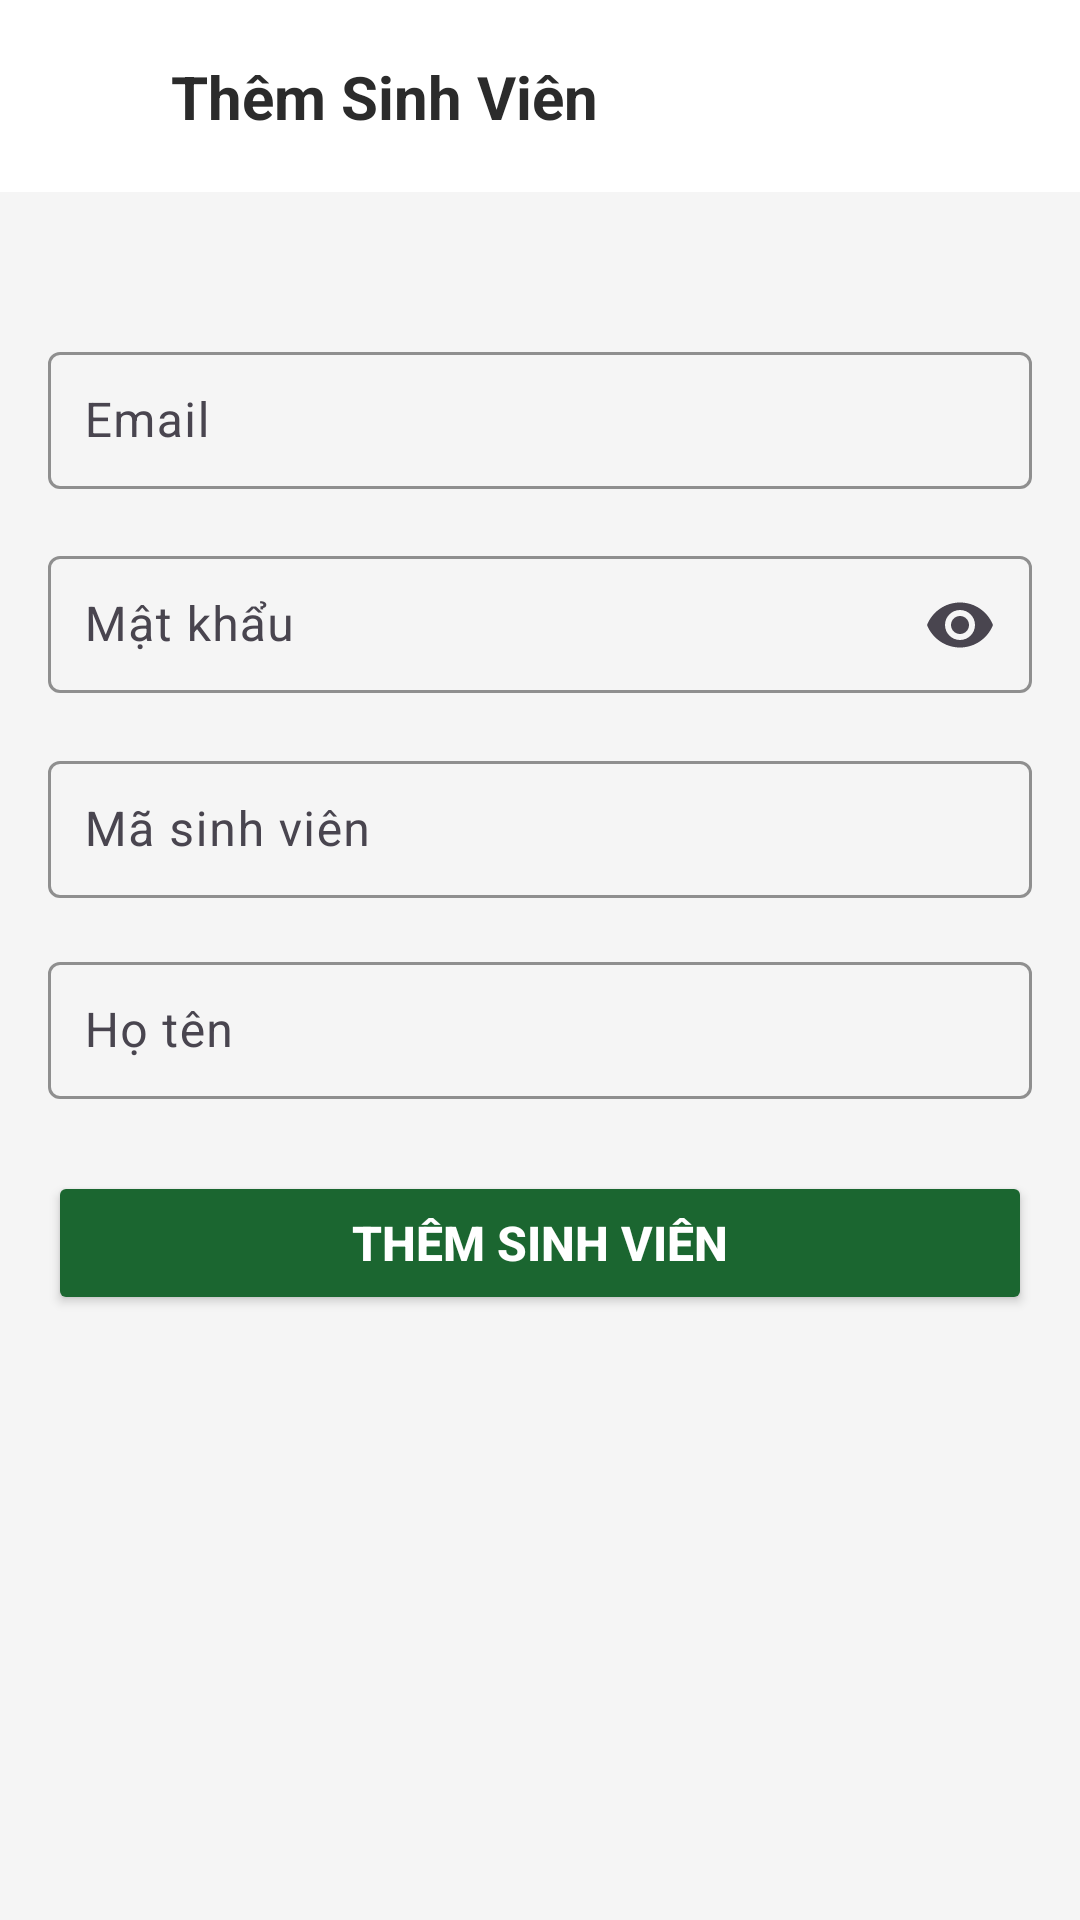

Layout XML and referenced resources for this Android screen:
<!-- AndroidManifest.xml: application theme Theme.EduX -->
<!-- res/layout/activity_add_student.xml -->
<?xml version="1.0" encoding="utf-8"?>
<androidx.constraintlayout.widget.ConstraintLayout xmlns:android="http://schemas.android.com/apk/res/android"
    xmlns:app="http://schemas.android.com/apk/res-auto"
    android:layout_width="match_parent"
    android:layout_height="match_parent"
    android:background="#F5F5F5">

    
    <androidx.appcompat.widget.Toolbar
        android:id="@+id/toolbar"
        android:layout_width="match_parent"
        android:layout_height="?attr/actionBarSize"
        android:background="@color/white"
        android:elevation="4dp"
        app:layout_constraintEnd_toEndOf="parent"
        app:layout_constraintStart_toStartOf="parent"
        app:layout_constraintTop_toTopOf="parent">

        <androidx.constraintlayout.widget.ConstraintLayout
            android:layout_width="match_parent"
            android:layout_height="match_parent">

            <ImageView
                android:id="@+id/btn_Back"
                android:layout_width="25dp"
                android:layout_height="25dp"
                android:background="?attr/selectableItemBackgroundBorderless"
                android:contentDescription="Back"
                android:src="@drawable/ic_back"
                app:layout_constraintBottom_toBottomOf="parent"
                app:layout_constraintStart_toStartOf="parent"
                app:layout_constraintTop_toTopOf="parent" />

            <TextView
                android:id="@+id/tvTitle"
                android:layout_width="wrap_content"
                android:layout_height="wrap_content"
                android:layout_marginStart="16dp"
                android:text="Thêm Sinh Viên"
                android:textColor="@color/tx"
                android:textSize="20sp"
                android:textStyle="bold"
                app:layout_constraintBottom_toBottomOf="parent"
                app:layout_constraintStart_toEndOf="@id/btn_Back"
                app:layout_constraintTop_toTopOf="parent" />
        </androidx.constraintlayout.widget.ConstraintLayout>
    </androidx.appcompat.widget.Toolbar>

    
    <ScrollView
        android:layout_width="match_parent"
        android:layout_height="0dp"
        android:layout_marginTop="16dp"
        app:layout_constraintBottom_toBottomOf="parent"
        app:layout_constraintTop_toBottomOf="@id/toolbar">

        <LinearLayout
            android:layout_width="match_parent"
            android:layout_height="wrap_content"
            android:orientation="vertical"
            android:paddingStart="16dp"
            android:paddingLeft="16dp"
            android:paddingTop="16dp"
            android:paddingEnd="16dp"
            android:paddingBottom="80dp">

            
            <com.google.android.material.textfield.TextInputLayout
                android:layout_width="match_parent"
                android:layout_height="wrap_content"
                android:layout_marginTop="16dp"
                android:hint="Email"
                app:boxBackgroundMode="outline"
                app:boxStrokeColor="@color/tx">

                <com.google.android.material.textfield.TextInputEditText
                    android:id="@+id/etEmail"
                    android:layout_width="match_parent"
                    android:layout_height="wrap_content"
                    android:inputType="textEmailAddress"
                    android:padding="12dp"
                    android:textSize="16sp" />
            </com.google.android.material.textfield.TextInputLayout>

            
            <com.google.android.material.textfield.TextInputLayout
                android:layout_width="match_parent"
                android:layout_height="wrap_content"
                android:layout_marginTop="16dp"
                android:hint="Mật khẩu"
                app:boxBackgroundMode="outline"
                app:boxStrokeColor="@color/tx"
                app:endIconMode="password_toggle">

                <com.google.android.material.textfield.TextInputEditText
                    android:id="@+id/etPassword"
                    android:layout_width="match_parent"
                    android:layout_height="wrap_content"
                    android:inputType="textPassword"
                    android:padding="12dp"
                    android:textSize="16sp" />
            </com.google.android.material.textfield.TextInputLayout>

            
            <com.google.android.material.textfield.TextInputLayout
                android:layout_width="match_parent"
                android:layout_height="wrap_content"
                android:layout_marginTop="16dp"
                android:hint="Mã sinh viên"
                app:boxBackgroundMode="outline"
                app:boxStrokeColor="@color/tx">

                <com.google.android.material.textfield.TextInputEditText
                    android:id="@+id/etStudentCode"
                    android:layout_width="match_parent"
                    android:layout_height="wrap_content"
                    android:inputType="text"
                    android:padding="12dp"
                    android:textSize="16sp" />
            </com.google.android.material.textfield.TextInputLayout>

            
            <com.google.android.material.textfield.TextInputLayout
                android:layout_width="match_parent"
                android:layout_height="wrap_content"
                android:layout_marginTop="16dp"
                android:hint="Họ tên"
                app:boxBackgroundMode="outline"
                app:boxStrokeColor="@color/tx">

                <com.google.android.material.textfield.TextInputEditText
                    android:id="@+id/etFullName"
                    android:layout_width="match_parent"
                    android:layout_height="wrap_content"
                    android:inputType="textPersonName"
                    android:padding="12dp"
                    android:textSize="16sp" />
            </com.google.android.material.textfield.TextInputLayout>


            
            <Button
                android:id="@+id/btnAddStudent"
                android:layout_width="match_parent"
                android:layout_height="wrap_content"
                android:layout_marginTop="24dp"
                android:backgroundTint="@color/green"
                android:text="Thêm Sinh Viên"
                android:textColor="@color/white"
                android:textSize="16sp"
                android:textStyle="bold" />
        </LinearLayout>
    </ScrollView>
</androidx.constraintlayout.widget.ConstraintLayout>
<!-- resources referenced by this layout -->
<resources>
  <color name="green">#1B6630</color>
  <color name="tx">#2b2b2b</color>
  <color name="white">#FFFFFF</color>
  <style name="Theme.EduX" parent="Base.Theme.EduX" />
  <style name="Base.Theme.EduX" parent="Theme.Material3.DayNight.NoActionBar">
          
          
      </style>
</resources>
